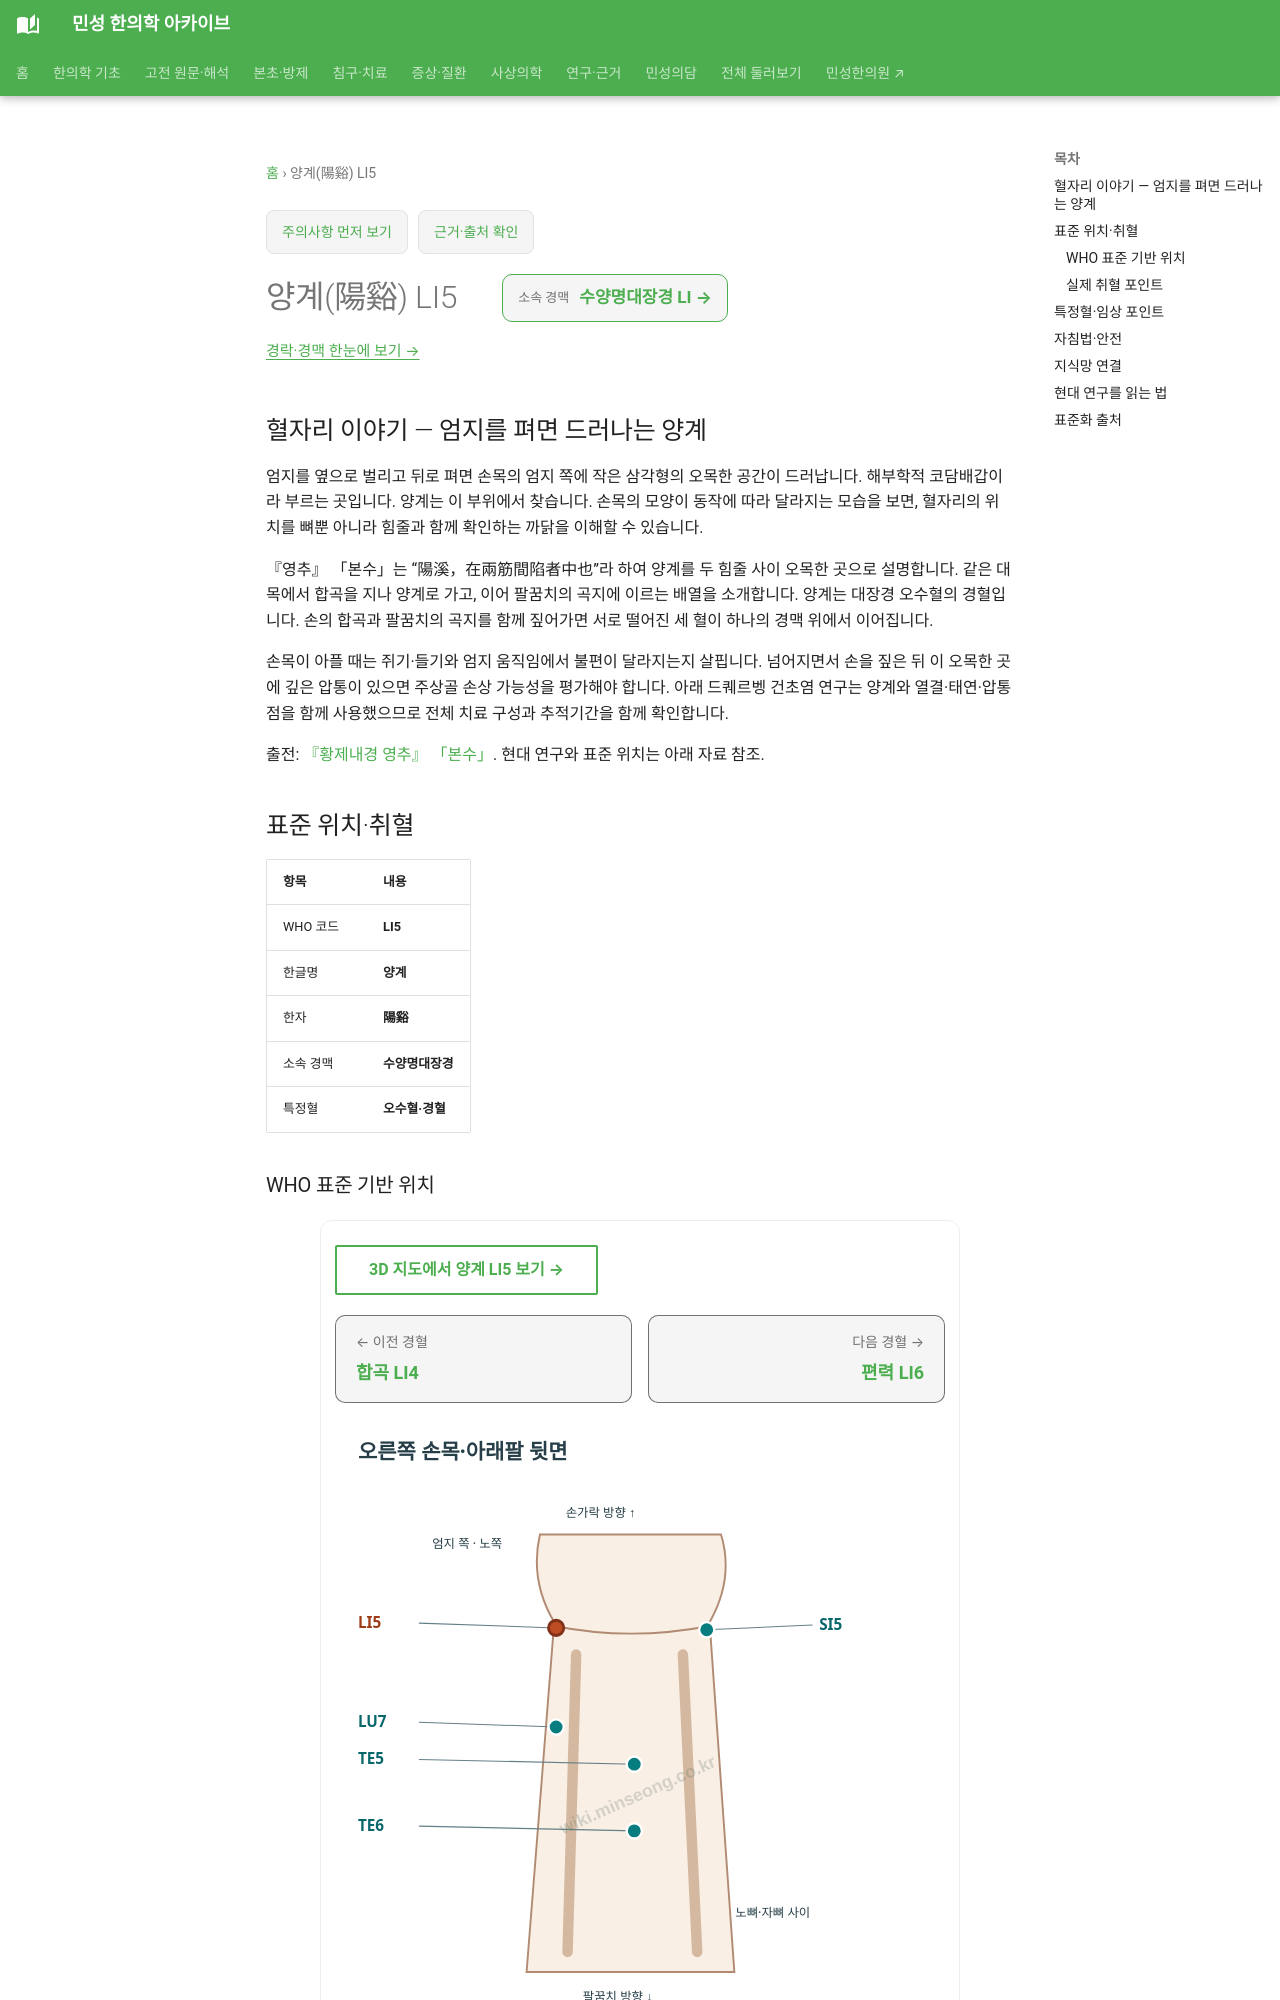

repository: joowon1111/minseong-korean-medicine-wiki · page: acupuncture/points/li5/index.html · generator: mkdocs

---
title: 양계(陽谿) LI5
description: 양계 LI5 표준 위치·취혈·임상 지식망
status: 검토완료
last_reviewed: 2026-08-22
---
# 양계(陽谿) LI5

## 혈자리 이야기 — 엄지를 펴면 드러나는 양계

엄지를 옆으로 벌리고 뒤로 펴면 손목의 엄지 쪽에 작은 삼각형의 오목한 공간이 드러납니다. 해부학적 코담배갑이라 부르는 곳입니다. 양계는 이 부위에서 찾습니다. 손목의 모양이 동작에 따라 달라지는 모습을 보면, 혈자리의 위치를 뼈뿐 아니라 힘줄과 함께 확인하는 까닭을 이해할 수 있습니다.

『영추』 「본수」는 “陽溪，在兩筋間陷者中也”라 하여 양계를 두 힘줄 사이 오목한 곳으로 설명합니다. 같은 대목에서 합곡을 지나 양계로 가고, 이어 팔꿈치의 곡지에 이르는 배열을 소개합니다. 양계는 대장경 오수혈의 경혈입니다. 손의 합곡과 팔꿈치의 곡지를 함께 짚어가면 서로 떨어진 세 혈이 하나의 경맥 위에서 이어집니다.

손목이 아플 때는 쥐기·들기와 엄지 움직임에서 불편이 달라지는지 살핍니다. 넘어지면서 손을 짚은 뒤 이 오목한 곳에 깊은 압통이 있으면 주상골 손상 가능성을 평가해야 합니다. 아래 드퀘르벵 건초염 연구는 양계와 열결·태연·압통점을 함께 사용했으므로 전체 치료 구성과 추적기간을 함께 확인합니다.

출전: [『황제내경 영추』 「본수」](https://ctext.org/wiki.pl?chapter=287911&if=en). 현대 연구와 표준 위치는 아래 자료 참조.

<!-- MS_ACUPOINT_ATLAS_43_START -->
## 표준 위치·취혈

| 항목 | 내용 |
|---|---|
| WHO 코드 | **LI5** |
| 한글명 | **양계** |
| 한자 | **陽谿** |
| 소속 경맥 | **수양명대장경** |
| 특정혈 | **오수혈·경혈** |

### WHO 표준 기반 위치

손목 뒤가쪽면, 손등 쪽 손목주름(dorsal wrist crease)의 노쪽, 노뼈붓돌기(radial styloid process)에서 먼 쪽(distal), 해부학적 코담배갑(anatomical snuffbox)의 오목한 곳.

### 실제 취혈 포인트

엄지손가락을 최대한 외전하고 신전했을 때 긴엄지폄근힘줄(extensor pollicis longus tendon)과 짧은엄지폄근힘줄(extensor pollicis brevis tendon) 사이에 해부학적 코담배갑(anatomical snuffbox)의 오목한 곳이 형성된다.
